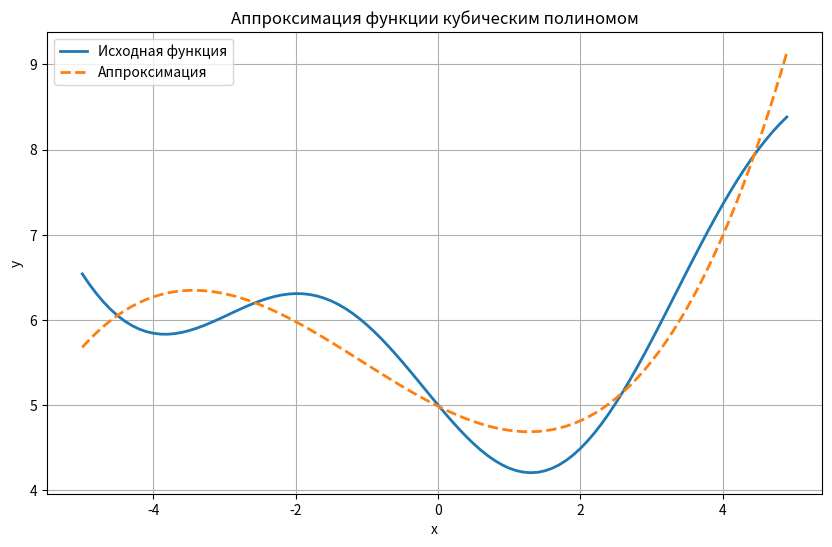

Here is the Python script that generated this plot:
import numpy as np
import matplotlib.pyplot as plt

def func(x):
    """Исходная функция, которую необходимо аппроксимировать"""
    return 0.1 * x**2 - np.sin(x) + 5.

def s(x):
    """Создает матрицу признаков S по вектору x."""
    return np.array([np.ones_like(x), x, x**2, x**3]).T

def a(S_matrix, w):
    """Вычисляет предсказания модели по готовой матрице S и весам w."""
    return S_matrix @ w

coord_x = np.arange(-5.0, 5.0, 0.1) # значения по оси абсцисс [-5; 5] с шагом 0.1
coord_y = func(coord_x) # значения функции по оси ординат

sz = len(coord_x)    # количество значений функций (точек)
eta = np.array([0.1, 0.01, 0.001, 0.0001]) # шаг обучения для каждого параметра w0, w1, w2, w3
w = np.array([0., 0., 0., 0.]) # начальные значения параметров модели
N = 200 # число итераций градиентного алгоритма

# Модель: a(x) = w0*1 + w1*x + w2*x^2 + w3*x^3
# вектор признаков s = [1, x, x^2, x^3].
S_matrix = s(coord_x)

for i in range(N):
    predictions = a(S_matrix, w)
    errors = predictions - coord_y
    gradient = (2 / sz) * (S_matrix.T @ errors)
    w = w - eta * gradient

final_predictions = a(S_matrix, w)
Q = np.mean((final_predictions - coord_y)**2)
w = list(w)

# Построение графика
plt.figure(figsize=(10, 6))
plt.plot(coord_x, coord_y, label='Исходная функция', linewidth=2)
plt.plot(coord_x, final_predictions, '--', label='Аппроксимация', linewidth=2)
plt.title('Аппроксимация функции кубическим полиномом')
plt.xlabel('x')
plt.ylabel('y')
plt.legend()
plt.grid(True)
plt.show()

print(f"Полученные веса: w0 = {w[0]:.4f}, w1 = {w[1]:.4f}, w2 = {w[2]:.4f}, w3 = {w[3]:.4f}")
print(f"Среднеквадратичная ошибка: Q = {Q:.6f}")